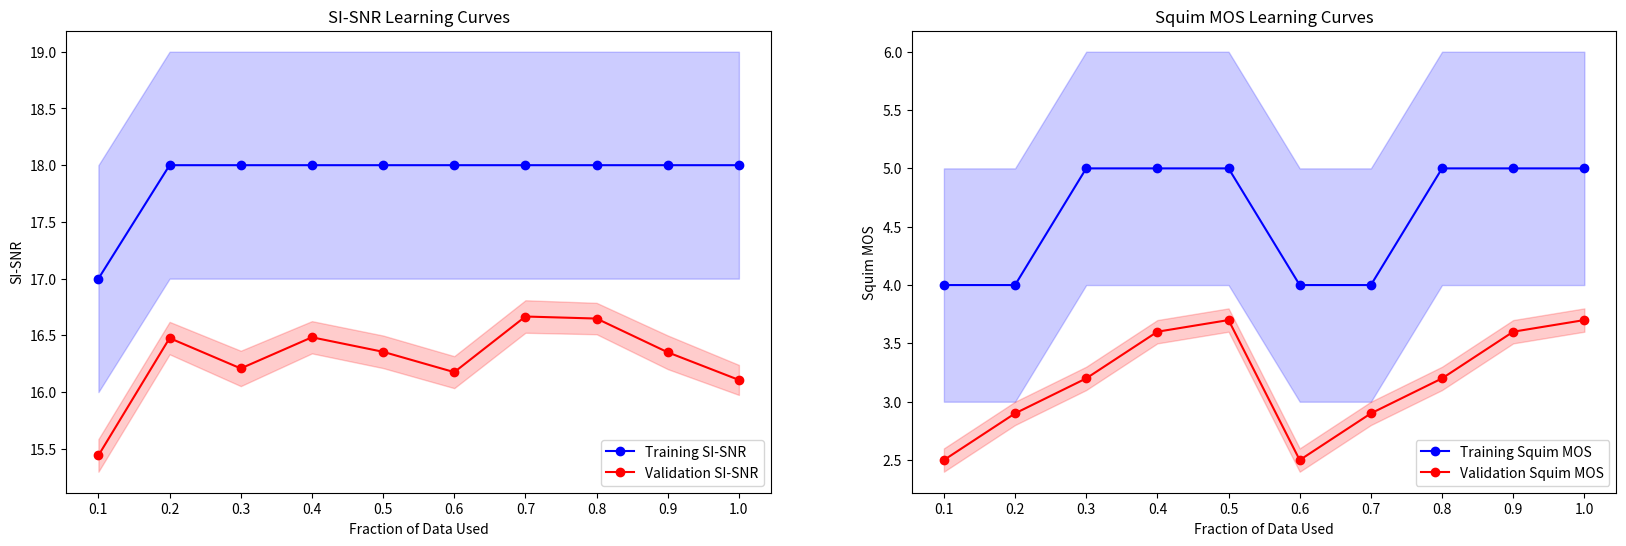

This figure's Python source:
import matplotlib.pyplot as plt

# Sample data: fractions of data used and their corresponding performance metrics.
# Replace these with your actual fractions and performance metrics.
total_training_examples = 11572
fractions_of_data = [0.1, 0.2, 0.3, 0.4, 0.5, 0.6, 0.7, 0.8, 0.9, 1.]
training_examples = [int(total_training_examples * frac) for frac in fractions_of_data]

# Validation
val_sisnr_10, val_sisnr_se_10 = 15.441953917440859, 0.14363883202515607
val_sisnr_20, val_sisnr_se_20 = 16.47603084566524, 0.14294986711534546
val_sisnr_30, val_sisnr_se_30 = 16.20867671636702, 0.15588626642327436
val_sisnr_40, val_sisnr_se_40 = 16.483256264219005, 0.14216727486513273
val_sisnr_50, val_sisnr_se_50 = 16.35517001991133, 0.14348859858726945
val_sisnr_60, val_sisnr_se_60 = 16.175808554424822, 0.14096763352884184
val_sisnr_70, val_sisnr_se_70 = 16.666244394570878, 0.1432565742760529
val_sisnr_80, val_sisnr_se_80 = 16.648266483857793, 0.13842938219873466
val_sisnr_90, val_sisnr_se_90 = 16.350830761553013, 0.1484269456651788
val_sisnr_100, val_sisnr_se_100 = 16.107284186710828, 0.13237278740425423

val_squim_mos_10, val_squim_mos_se_10 = 2.5, 0.1
val_squim_mos_20, val_squim_mos_se_20 = 2.9, 0.1
val_squim_mos_30, val_squim_mos_se_30 = 3.2, 0.1
val_squim_mos_40, val_squim_mos_se_40 = 3.6, 0.1
val_squim_mos_50, val_squim_mos_se_50 = 3.7, 0.1
val_squim_mos_60, val_squim_mos_se_60 = 2.5, 0.1
val_squim_mos_70, val_squim_mos_se_70 = 2.9, 0.1
val_squim_mos_80, val_squim_mos_se_80 = 3.2, 0.1
val_squim_mos_90, val_squim_mos_se_90 = 3.6, 0.1
val_squim_mos_100, val_squim_mos_se_100 = 3.7, 0.1

validation_sisnr = [val_sisnr_10, val_sisnr_20, val_sisnr_30, val_sisnr_40, val_sisnr_50, val_sisnr_60, val_sisnr_70, val_sisnr_80, val_sisnr_90, val_sisnr_100]
validation_sisnr_se = [val_sisnr_se_10, val_sisnr_se_20, val_sisnr_se_30, val_sisnr_se_40, val_sisnr_se_50, val_sisnr_se_60, val_sisnr_se_70, val_sisnr_se_80, val_sisnr_se_90, val_sisnr_se_100]
validation_squim_mos = [val_squim_mos_10, val_squim_mos_20, val_squim_mos_30, val_squim_mos_40, val_squim_mos_50, val_squim_mos_60, val_squim_mos_70, val_squim_mos_80, val_squim_mos_90, val_squim_mos_100]
validation_squim_mos_se = [val_squim_mos_se_10, val_squim_mos_se_20, val_squim_mos_se_30, val_squim_mos_se_40, val_squim_mos_se_50, val_squim_mos_se_60, val_squim_mos_se_70, val_squim_mos_se_80, val_squim_mos_se_90, val_squim_mos_se_100]


# Training
train_sisnr_10, train_sisnr_se_10 = 17, 1
train_sisnr_20, train_sisnr_se_20 = 18, 1
train_sisnr_30, train_sisnr_se_30 = 18, 1
train_sisnr_40, train_sisnr_se_40 = 18, 1
train_sisnr_50, train_sisnr_se_50 = 18, 1
train_sisnr_60, train_sisnr_se_60 = 18, 1
train_sisnr_70, train_sisnr_se_70 = 18, 1
train_sisnr_80, train_sisnr_se_80 = 18, 1
train_sisnr_90, train_sisnr_se_90 = 18, 1
train_sisnr_100, train_sisnr_se_100 = 18, 1

train_squim_mos_10, train_squim_mos_se_10 = 4, 1
train_squim_mos_20, train_squim_mos_se_20 = 4, 1
train_squim_mos_30, train_squim_mos_se_30 = 5, 1
train_squim_mos_40, train_squim_mos_se_40 = 5, 1
train_squim_mos_50, train_squim_mos_se_50 = 5, 1
train_squim_mos_60, train_squim_mos_se_60 = 4, 1
train_squim_mos_70, train_squim_mos_se_70 = 4, 1
train_squim_mos_80, train_squim_mos_se_80 = 5, 1
train_squim_mos_90, train_squim_mos_se_90 = 5, 1
train_squim_mos_100, train_squim_mos_se_100 = 5, 1


training_sisnr = [train_sisnr_10, train_sisnr_20, train_sisnr_30, train_sisnr_40, train_sisnr_50, train_sisnr_60, train_sisnr_70, train_sisnr_80, train_sisnr_90, train_sisnr_100]
training_sisnr_se = [train_sisnr_se_10, train_sisnr_se_20, train_sisnr_se_30, train_sisnr_se_40, train_sisnr_se_50, train_sisnr_se_60, train_sisnr_se_70, train_sisnr_se_80, train_sisnr_se_90, train_sisnr_se_100]
training_squim_mos = [train_squim_mos_10, train_squim_mos_20, train_squim_mos_30, train_squim_mos_40, train_squim_mos_50, train_squim_mos_60, train_squim_mos_70, train_squim_mos_80, train_squim_mos_90, train_squim_mos_100]
training_squim_mos_se = [train_squim_mos_se_10, train_squim_mos_se_20, train_squim_mos_se_30, train_squim_mos_se_40, train_squim_mos_se_50, train_squim_mos_se_60, train_squim_mos_se_70, train_squim_mos_se_80, train_squim_mos_se_90, train_squim_mos_se_100]



# Creating subplots
fig, axs = plt.subplots(1, 2, figsize=(20, 6))  # 1 row, 2 columns

# SI-SNR subplot
axs[0].plot(fractions_of_data, training_sisnr, label='Training SI-SNR', marker='o', color='blue')
axs[0].fill_between(fractions_of_data, 
                    [a - b for a, b in zip(training_sisnr, training_sisnr_se)], 
                    [a + b for a, b in zip(training_sisnr, training_sisnr_se)], 
                    color='blue', alpha=0.2)
axs[0].plot(fractions_of_data, validation_sisnr, label='Validation SI-SNR', marker='o', color='red')
axs[0].fill_between(fractions_of_data, 
                    [a - b for a, b in zip(validation_sisnr, validation_sisnr_se)], 
                    [a + b for a, b in zip(validation_sisnr, validation_sisnr_se)], 
                    color='red', alpha=0.2)
axs[0].set_title('SI-SNR Learning Curves')
axs[0].set_xlabel('Fraction of Data Used')
axs[0].set_ylabel('SI-SNR')
axs[0].set_xticks(fractions_of_data)
axs[0].legend()

# Squim MOS subplot
axs[1].plot(fractions_of_data, training_squim_mos, label='Training Squim MOS', marker='o',color='blue')
axs[1].fill_between(fractions_of_data, 
                    [a - b for a, b in zip(training_squim_mos, training_squim_mos_se)], 
                    [a + b for a, b in zip(training_squim_mos, training_squim_mos_se)], 
                    color='blue', alpha=0.2)
axs[1].plot(fractions_of_data, validation_squim_mos, label='Validation Squim MOS', marker='o', color='red')
axs[1].fill_between(fractions_of_data, 
                    [a - b for a, b in zip(validation_squim_mos, validation_squim_mos_se)], 
                    [a + b for a, b in zip(validation_squim_mos, validation_squim_mos_se)], 
                    color='red', alpha=0.2)
axs[1].set_title('Squim MOS Learning Curves')
axs[1].set_xlabel('Fraction of Data Used')
axs[1].set_ylabel('Squim MOS')
axs[1].set_xticks(fractions_of_data)
axs[1].legend()

plt.show()



